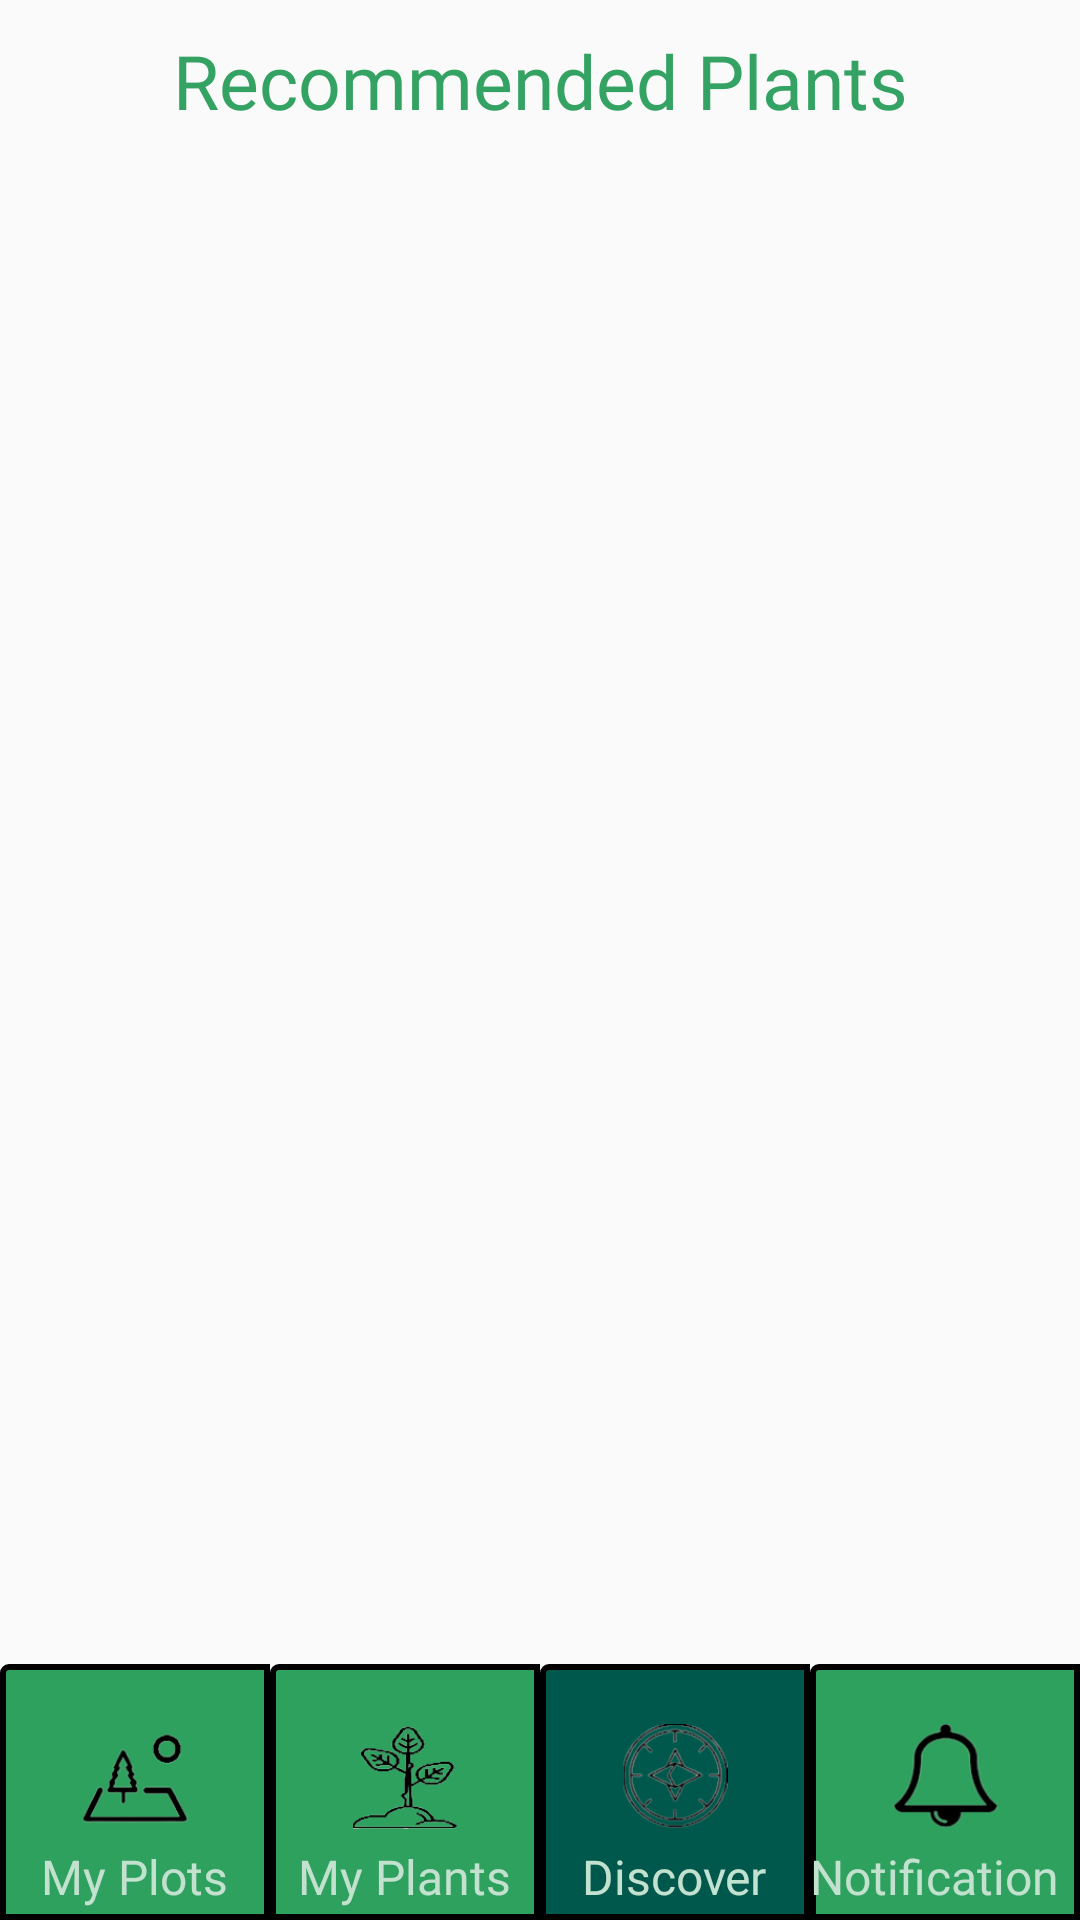

Android layout source for this screen:
<!-- AndroidManifest.xml: application theme AppTheme -->
<!-- res/layout/discover_base.xml -->
<?xml version="1.0" encoding="utf-8"?>
<LinearLayout xmlns:android="http://schemas.android.com/apk/res/android"
    xmlns:app="http://schemas.android.com/apk/res-auto"
    xmlns:tools="http://schemas.android.com/tools"
    android:id="@+id/opening_parent_layout"
    android:layout_width="match_parent"
    android:layout_height="match_parent"
    android:orientation="vertical">

    <TextView
        android:id="@+id/opening_message"
        android:layout_width="match_parent"
        android:layout_height="0dp"
        android:layout_weight="1"
        android:gravity="top|center"
        android:text="Recommended Plants"
        android:textSize="25sp"
        android:fontFamily="@font/font3"
        android:textColor="@color/greeninWhite"
        android:paddingTop="10dp"/>

    <androidx.recyclerview.widget.RecyclerView
        android:id="@+id/recycler_view_discover"
        android:layout_width="match_parent"
        android:layout_height="0dp"
        android:layout_weight="12"/>


    

    <LinearLayout
        android:id="@+id/bottom_navigation_layout"
        android:layout_width="match_parent"
        android:layout_height="0dp"
        android:orientation="horizontal"
        android:layout_weight="2"
        android:gravity="bottom|center">
        
        <LinearLayout
            android:id="@+id/my_plots_button_layout"
            android:clickable="true"
            android:focusable="true"
            android:layout_width="0dp"
            android:layout_height="match_parent"
            android:layout_weight="1"
            android:orientation="vertical"
            android:background="@drawable/bottom_navigation_button_background">

            <ImageView
                android:paddingTop="15dp"
                android:layout_width="match_parent"
                android:layout_height="50dp"
                android:id="@+id/my_plots_img"
                android:src="@drawable/my_plots_icon"
                android:layout_marginTop="5dp"
                android:clickable="false"
                android:duplicateParentState="true">
            </ImageView>
            <TextView
                android:id="@+id/my_plots_text"
                android:text="@string/my_plots"
                android:textSize="16sp"
                android:layout_gravity="center"
                android:layout_width="wrap_content"
                android:layout_height="wrap_content"
                android:clickable="false"
                android:duplicateParentState="true"
                android:textColor="@color/whiteinGreen"
                android:fontFamily="@font/font3"
                android:paddingTop="5dp">
            </TextView>
        </LinearLayout>
        
        <LinearLayout
            android:id="@+id/my_plants_button_layout"
            android:clickable="true"
            android:focusable="true"
            android:layout_width="0dp"
            android:layout_height="match_parent"
            android:layout_weight="1"
            android:orientation="vertical"
            android:background="@drawable/bottom_navigation_button_background">
            <ImageView
                android:paddingTop="15dp"
                android:layout_width="match_parent"
                android:layout_height="50dp"
                android:id="@+id/my_plants_img"
                android:src="@drawable/my_plants_icon"
                android:layout_marginTop="5dp"
                android:clickable="false"
                android:duplicateParentState="true">
            </ImageView>
            <TextView
                android:id="@+id/my_plants_text"
                android:text="@string/my_plants"
                android:textSize="16sp"
                android:layout_gravity="center"
                android:layout_width="wrap_content"
                android:layout_height="wrap_content"
                android:clickable="false"
                android:duplicateParentState="true"
                android:textColor="@color/whiteinGreen"
                android:fontFamily="@font/font3"
                android:paddingTop="5dp">
            </TextView>
        </LinearLayout>
        
        <LinearLayout
            android:id="@+id/discover_button_layout"
            android:clickable="true"
            android:focusable="true"
            android:layout_width="0dp"
            android:layout_height="match_parent"
            android:layout_weight="1"
            android:orientation="vertical"
            android:background="@drawable/bottom_navigation_button_background_selected">
            <ImageView
                android:paddingTop="15dp"
                android:layout_width="match_parent"
                android:layout_height="50dp"
                android:id="@+id/discover_img"
                android:src="@drawable/discover_icon"
                android:layout_marginTop="5dp"
                android:clickable="false"
                android:duplicateParentState="true">
            </ImageView>
            <TextView
                android:id="@+id/discover_text"
                android:text="@string/discover"
                android:textSize="16sp"
                android:layout_gravity="center"
                android:layout_width="wrap_content"
                android:layout_height="wrap_content"
                android:clickable="false"
                android:duplicateParentState="true"
                android:textColor="@color/whiteinGreen"
                android:fontFamily="@font/font3"
                android:paddingTop="5dp">
            </TextView>
        </LinearLayout>
        
        <LinearLayout
            android:id="@+id/notifications_button_layout"
            android:clickable="true"
            android:focusable="true"
            android:layout_width="0dp"
            android:layout_height="match_parent"
            android:layout_weight="1"
            android:orientation="vertical"
            android:background="@drawable/bottom_navigation_button_background">
            <ImageView
                android:paddingTop="15dp"
                android:layout_width="match_parent"
                android:layout_height="50dp"
                android:id="@+id/notifications_img"
                android:src="@drawable/notifications_icon"
                android:layout_marginTop="5dp"
                android:layout_gravity="center"
                android:clickable="false"
                android:duplicateParentState="true">
            </ImageView>
            <TextView
                android:id="@+id/notifications_text"
                android:text="@string/notifications"
                android:textSize="16dp"
                android:layout_gravity="center"
                android:layout_width="wrap_content"
                android:layout_height="wrap_content"
                android:clickable="false"
                android:duplicateParentState="true"
                android:textColor="@color/whiteinGreen"
                android:fontFamily="@font/font3"
                android:paddingTop="5dp">
            </TextView>
        </LinearLayout>
    </LinearLayout>

</LinearLayout>
<!-- resources referenced by this layout -->
<resources>
  <color name="greeninWhite">#33a262</color>
  <color name="whiteinGreen">#c2e1cf</color>
  <!-- drawable bottom_navigation_button_background (drawable) -->
  <?xml version="1.0" encoding="utf-8"?>
  <shape xmlns:android="http://schemas.android.com/apk/res/android"
      android:shape="rectangle">
      <solid android:color="@color/colorPrimary" />
      <corners
          android:radius="2dp"
          android:topRightRadius="0dp"
          android:bottomRightRadius="0dp"
          android:bottomLeftRadius="0dp" />
      <stroke
          android:width="2dp"
          android:color="@android:color/black" />
  </shape>
  <!-- drawable bottom_navigation_button_background_selected (drawable) -->
  <?xml version="1.0" encoding="utf-8"?>
  <shape xmlns:android="http://schemas.android.com/apk/res/android"
      android:shape="rectangle">
      <solid android:color="@color/colorPrimaryDark" />
      <corners
          android:radius="2dp"
          android:topRightRadius="0dp"
          android:bottomRightRadius="0dp"
          android:bottomLeftRadius="0dp" />
      <stroke
          android:width="2dp"
          android:color="@android:color/black" />
  </shape>
  <!-- drawable discover_icon: png bitmap (drawable, 12137 bytes) -->
  <!-- drawable my_plants_icon: png bitmap (drawable, 7029 bytes) -->
  <!-- drawable my_plots_icon: png bitmap (drawable, 5134 bytes) -->
  <!-- drawable notifications_icon: png bitmap (drawable, 6218 bytes) -->
  <string name="discover">Discover</string>
  <string name="my_plants">My Plants</string>
  <string name="my_plots">My Plots</string>
  <string name="notifications">Notifications</string>
  <style name="AppTheme" parent="Theme.AppCompat.Light.DarkActionBar">
          
          <item name="colorPrimary">@color/colorPrimary</item>
          <item name="colorPrimaryDark">@color/colorPrimaryDark</item>
          <item name="colorAccent">@color/colorAccent</item>
          <item name="buttonStyle">@style/PrettyButton</item>
      </style>
  <color name="colorPrimary">#2fa15f</color>
  <color name="colorPrimaryDark">#00574B</color>
  <color name="colorAccent">#D81B60</color>
  <style name="PrettyButton" parent="Widget.AppCompat.Button">
          <item name="android:background">@drawable/button_gradient_selector</item>
          <item name="android:paddingLeft">12dp</item>
          <item name="android:paddingRight">12dp</item>
      </style>
  <!-- drawable button_gradient_selector (drawable) -->
  <?xml version="1.0" encoding="utf-8"?>
  <selector xmlns:android="http://schemas.android.com/apk/res/android">
      <item
          android:drawable="@drawable/button_gradient_1"
          android:state_pressed="true"/>
      <item
          android:drawable="@drawable/button_gradient_2"
          android:state_pressed="false"/>
  </selector>
  <!-- drawable button_gradient_1 (drawable) -->
  <?xml version="1.0" encoding="utf-8"?>
  <shape xmlns:android="http://schemas.android.com/apk/res/android"
      android:shape="rectangle">
  
      <corners android:radius="20dp"/>
      <gradient
          android:angle="270"
          android:endColor="@color/colorPrimaryDark"
          android:centerColor="@color/colorPrimary"
          android:startColor="@color/colorPrimary"/>
  </shape>
  <!-- drawable button_gradient_2 (drawable) -->
  <?xml version="1.0" encoding="utf-8"?>
  <shape xmlns:android="http://schemas.android.com/apk/res/android"
      android:shape="rectangle">
  
      <corners android:radius="20dp"/>
      <gradient
          android:angle="90"
          android:endColor="@color/colorPrimaryDark"
          android:centerColor="@color/colorPrimary"
          android:startColor="@color/colorPrimary"/>
  </shape>
</resources>
